pico-8 play session: no input (idle)

[t = 1 s] idle ~1s (no d-pad/buttons)
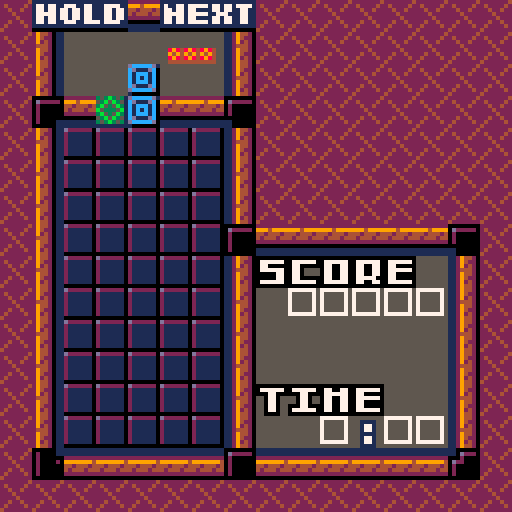
[t = 8 s] idle ~8s (no d-pad/buttons)
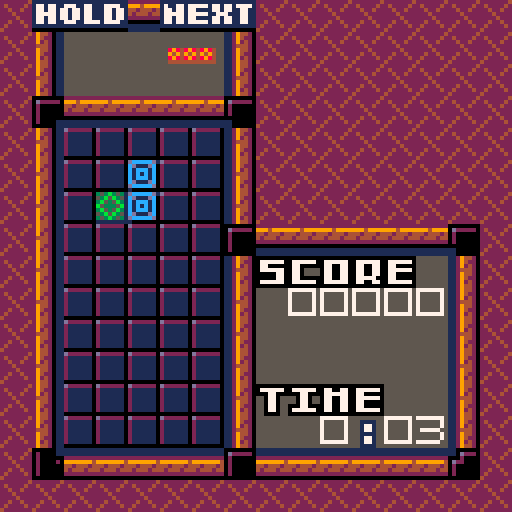

pico-8 cartridge
version 39
__lua__
gamesec = 0 --seconds
gamemin = 0 --minutes
framesec = 0 --frame count 0~29
fr256 = 0 --frame count 0~29
framesleft = 0 --for waiting
framesp = {} -- for two players
mode = 0 --title

score = {}
lines = {}
combo = {}
multi = {}

hiscore_a_n = {}
hiscore_a_v = {}
hiscore_b_n = {}
hiscore_b_v = {}

fadestate = 0 -- <0 = black, >0 = white

-- the zero character is translated as the "ed" glyph.

char2ascii = {
["0"]=48,["1"]=49,["2"]=50,["3"]=51,["4"]=52,["5"]=53,["6"]=54,["7"]=55,
["8"]=56,["9"]=57,[" "]=32,["!"]=33,["."]=46,["-"]=45,["a"]=65,["b"]=66,
["c"]=67,["d"]=68,["e"]=69,["f"]=70,["g"]=71,["h"]=72,["i"]=73,["j"]=74,
["k"]=75,["l"]=76,["m"]=77,["n"]=78,["o"]=79,["p"]=80,["q"]=81,["r"]=82,
["s"]=83,["t"]=84,["u"]=85,["v"]=86,["w"]=87,["x"]=88,["y"]=89,["z"]=90,
["\000"]=188}

ascii2char = {
[65]="a",[66]="b",[67]="c",[68]="d",[69]="e",[70]="f",[71]="g",[72]="h",
[73]="i",[74]="j",[75]="k",[76]="l",[77]="m",[78]="n",[79]="o",[80]="p",
[81]="q",[82]="r",[83]="s",[84]="t",[85]="u",[86]="v",[87]="w",[88]="x",
[89]="y",[90]="z",[48]="0",[49]="1",[50]="2",[51]="3",[52]="4",[53]="5",
[54]="6",[55]="7",[56]="8",[57]="9",[32]=" ",[33]="!",[46]=".",[45]="-",
[188]="\000"}

cdata_ok = false

graypal = {1,13,6,7}

function setrotate(f)
end

function setfade(f)
  for i=1,4 do
    local pi = i + f
    if (pi < 1) i = 1
    if (pi > 4) pi = 4
    pal(graypal[i],graypal[pi],1)
  end
end --function

function strget(addr, len)
  local r = ""

  for i=0,(len-1) do
    local b = peek(addr + i)
    if (b == 0) return r
    printh("r used to be " .. r)
   	r = r .. ascii2char[b]
	   printh("r is now " .. r)
  end
  
  return r
end -- function

function strput(addr,str,len)

  local l = #str
  if (l > len) l = len
  
  for i=0,(l-1) do
    local b = char2ascii[sub(str,i+1,i+1)]
	   poke(addr+i, b)
  end
  if (l < len) poke(addr+l, 0)
  
end

function load_hiscore()

  local t = 0
  if (cdata_ok) t = dget(9)

  if (t != 0) then
  
    for i=0,2 do
      hiscore_a_n[i+1] = strget(0x5e00 + (6*i), 6)
      hiscore_b_n[i+1] = strget(0x5e00 + 18 + (6*i), 6) -- 36 bytes, or 9 int values total
	
	     hiscore_a_v[i+1] = dget(9 + i)
	     hiscore_b_v[i+1] = dget(12 + i)
    end
  else -- load defaults
  
    hiscore_a_n = {"b.g.s", "alexey", "vadim"}
    hiscore_a_v = {100, 50, 25} -- fixme these scores are intentionally low so that they're easy to debug
  
    hiscore_b_n = {"zep", "jelpi", "pico-8"}
    hiscore_b_v = {5000, 2500, 1250}
  end
  
end

function save_hiscore()

  for i=0,2 do
    strput(0x5e00 + (6*i), hiscore_a_n[i+1], 6)
    strput(0x5e00 + 18 + (6*i), hiscore_b_n[i+1], 6) -- 36 bytes, or 9 int values total
	
    dset (9+i , hiscore_a_v[i+1])
    dset (12+i , hiscore_b_v[i+1])
  end
  
end

function add_hiscore(mode, name, score)

  if (mode == 0) then -- a mode
  
  for i=1,3 do
    if (score > hiscore_a_v[i]) then
      for j=3,i+1,-1 do
        hiscore_a_n[j] = hiscore_a_n[j-1] 
        hiscore_a_v[j] = hiscore_a_v[j-1] 
      end
      hiscore_a_n[i] = name
      hiscore_a_v[i] = score
      save_hiscore()
      return
    end
  end

  else -- b mode
    for i=1,3 do
      if (score > hiscore_b_v[i]) then
	for j=3,i+1,-1 do
	  hiscore_b_n[j] = hiscore_b_n[j-1] 
	  hiscore_b_v[j] = hiscore_b_v[j-1] 
	end
	hiscore_b_n[i] = name
	hiscore_b_v[i] = score
	save_hiscore()
	return
      end
    end
  end -- if

end -- function

function _init()
	 music(1)
  cdata_ok = cartdata("bgs_tetromix")
  framesec = 0
  fr256 = 0
  mode = 0
  cheatcode = 0
  framesleft = 0
  menu_hrt = false
  menu_bgm = 0
  menu_spd = 0
  menu_lvl = 0
  clip()
  pal()
  color()
  camera ()
  palt()
  palt(0, false)
  palt(14, true)
  load_hiscore()
  for i=0,1 do framesp[i]=0 end
  for i=0,1 do p_mode[i]=0 end
  for i=0,1 do cleared_y[i]={} end
end

title_drawn = 0
oldinp = 0

buttonsheld={}

function btnr_update()
local res = btn()
for i=0,15 do
  if (band(res,shl(1,i)) != 0) then
    buttonsheld[i] = buttonsheld[i]+1
  else
    buttonsheld[i] = 0
  end
end

end -- function

function btnr(i,p)

local res = 0
for bi=0,15 do
  if ( (buttonsheld[bi] == 1) or ((buttonsheld[bi] >= 8) and ((buttonsheld[bi] % 2) == 0)) ) then
    res = bor(res, shl(1,bi))
  end
end

if ((i) and (p)) then
  return (band(shr(res,p*8+i),1) > 0)
elseif (i) then
  return (band(shr(res,i),1) > 0)
else
  return res
end -- if i and p

end -- function

function btn1(i,p)

local res = 0
for bi=0,15 do
  if (buttonsheld[bi] == 1) then
    res = bor(res, shl(1,bi))
  end
end

if ((i) and (p)) then
  return (band(shr(res,p*8+i),1) > 0)
elseif (i) then
  return (band(shr(res,i),1) > 0)
else
  return res
end -- if i and p

end

function reset_game()

mode = 0
menus_first = 0
menu_sel = 0
over_mode = 0
p_mode[0] = 0
p_mode[1] = 0

for iy=1,15 do
 for ix=0,4 do
  mset(2+ix,iy,mget(31,iy))
  mset(17+ix,iy,mget(31,iy))
 end
end

end

function draw_title()

map(32,0,0,0,16,16)
if ((fr256 % 64) == 2) then
  pal(4,10,0)
  pal(9,7,0)
  pal(10,7,0)
elseif ((fr256 % 64) < 3) then
  pal(4,9,0)
  pal(9,10,0)
  pal(10,7,0)
end
spr(78,104,40,2,2,false,false)
if ((fr256 % 64) < 3) then
  pal(4,4,0)
  pal(9,9,0)
  pal(10,10,0)
end
prints("original game", 8, 80,0,7)
prints("@ 2007-09 nbgi", 8, 88,0,7)
prints("reprogrammed", 8, 96,0,7)
prints("@ 2016 pico-8", 8, 104,0,7)
prints("  community", 8, 112,0,7)

end

function irnd(x)
return flr(rnd(x))
end

bricks = {0,27,28,29,30}

-- triomino positions
--        '''        :.
trx = {-1, 0, 1,  0, 1, 0}
try = { 0, 0, 0,  0, 0, 1}

ct_r = {0,0} -- rotation of triomino
ct_x = {-1,-1} -- x position of triomino
ct_y = {-1,-1} -- y position of triomino

cttype = {-1, -1} -- triomino type (straight or angled)
ctcolor = {-1,-1,-1, -1,-1,-1} --triomino colors
ctpos_x = { 0, 0, 0,  0, 0, 0} --triomino rel x
ctpos_y = { 0, 0, 0,  0, 0, 0} --triomino rel y

nttype = {-1, -1} -- next trm type (straight or angled)
ntcolor = {-1,-1,-1, -1,-1,-1} --next trm colors
ntpos_x = { 0, 0, 0,  0, 0, 0} --next trm rel x
ntpos_y = { 0, 0, 0,  0, 0, 0} --next trm rel y

hdtype = {-1, -1} -- held trm type (straight or angled)
hdcolor = {-1,-1,-1, -1,-1,-1} --held trm colors
hdpos_x = { 0, 0, 0,  0, 0, 0} --held trm rel x
hdpos_y = { 0, 0, 0,  0, 0, 0} --held trm rel y

garbage={} -- how many garbage lines left

holdlock = {}

function holdpiece(p)

  if (holdlock[p] == true) return
  holdlock[p] = true
  cttype[p],hdtype[p] = hdtype[p],cttype[p]
  for i=1,3 do
    ctcolor[p*3+i],hdcolor[p*3+i] = hdcolor[p*3+i],ctcolor[p*3+i]
    ctpos_x[p*3+i],hdpos_x[p*3+i] = hdpos_x[p*3+i],ctpos_x[p*3+i]
    ctpos_y[p*3+i],hdpos_y[p*3+i] = hdpos_y[p*3+i],ctpos_y[p*3+i]
  end
  
  if (cttype[p] == -1) new_block(p)
  if (test_solid(0,0,p)) then
    cttype[p],hdtype[p] = hdtype[p],cttype[p]
  for i=1,3 do
    ctcolor[p*3+i],hdcolor[p*3+i] = hdcolor[p*3+i],ctcolor[p*3+i]
    ctpos_x[p*3+i],hdpos_x[p*3+i] = hdpos_x[p*3+i],ctpos_x[p*3+i]
    ctpos_y[p*3+i],hdpos_y[p*3+i] = hdpos_y[p*3+i],ctpos_y[p*3+i]
  end
  end
end

function spawnblock(p)
  ct_x[p] = 2
  ct_y[p] = 10

  for i=1,3 do
    ctpos_x[p*3+i] = trx[cttype[p]*3+i]
    ctpos_y[p*3+i] = try[cttype[p]*3+i]
  end
end --function

function move_block(dx,dy,p)
  ct_x[p] += dx
  ct_y[p] += dy
end

function move_if_solid(dx,dy,p)
  if (not test_solid(dx,dy,p)) move_block(dx,dy,p)
end

nt_x = {0,0,0}
nt_y = {0,0,0}

function test_rotated(dx,dy,p)

  for i=1,3 do
    if ((ct_x[p] + nt_x[3*p+i] + dx) < 0) return 1
    if ((ct_x[p] + nt_x[3*p+i] + dx) > 4) return 1
    if ((ct_y[p] + nt_y[3*p+i] + dy) < 0) return 1

    if (_tile_solid(ct_x[p] + nt_x[3*p+i] + dx, ct_y[p] + nt_y[3*p+i] + dy,p)) return true
  end

  return false
  
end --function

function rotate(r,p)

  if (cttype[p] == 3) return 0 --squares can't be rotated.

  if (r == 1) then
    for i=1,4 do
    nt_y[3*p+i] = -ctpos_x[3*p+i]
    nt_x[3*p+i] = ctpos_y[3*p+i]
    end
  elseif (r == -1) then
    for i=1,4 do
    nt_y[3*p+i] = ctpos_x[3*p+i]
    nt_x[3*p+i] = -ctpos_y[3*p+i]
    end
  end

  if (test_rotated(0,0,p)) then
    --doesn't fit, let's push a bit.
    if (not test_rotated(1,0,p)) then
      ct_x[p] += 1
    elseif (not test_rotated(-1,0,p)) then
      ct_x[p] -= 1
    else 
      sfx(0)
      return 0 --sorry, no rotations.
    end
  end

  for i=1,3 do
    ctpos_x[3*p+i] = nt_x[3*p+i]
    ctpos_y[3*p+i] = nt_y[3*p+i]
  end

  sfx(0)

end --function

function _tile_solid(x,y,p)

  local t = mget(2 + (15 * p) + x,13-y)
  return fget(t,0) --flag 0

end

function test_solid(dx,dy,p)

  for i=1,3 do
    if ((ct_x[p] + ctpos_x[3*p+i] + dx) < 0) return true
    if ((ct_x[p] + ctpos_x[3*p+i] + dx) > 4) return true
    if ((ct_y[p] + ctpos_y[3*p+i] + dy) < 0) return true

    if (_tile_solid(ct_x[p] + ctpos_x[3*p+i] + dx, ct_y[p] + ctpos_y[3*p+i] + dy,p)) return true
  end

  return false
end

function hard_drop(p)

  while (not test_solid(0,-1,p)) do
    ct_y[p] -=1
  end 
  framesp[p] = 0

end

cleared_y = {}
linescores = {2,5,15,60}

function add_garbage(p)

-- todo drop garbage instead

  garbage[p] = 0

end -- function

function drop_multi(p)

for ix=0,4 do
  mset(2 + (15*p) + ix,3,30)
  framesp[p] = 2
end
end

function actually_clear(p)

  for y1 in all(cleared_y[p]) do
  
    for y2=y1,19 do
      for x=0,9 do
        mset(2 + (15*p) + x,13-y2,mget(2 + (15*p) + x,13-(y2+1)))
      end
    end
    for x=0,9 do
      mset(2 + (15*p) + x,0,12) --clear top row.
    end
    del(cleared_y[p],y1)
  end
  
  if (game_mod == 0) and (game_spd[p] < 20) and (flr(lines[p] / 10) > game_spd[p]) then --advance a level
    game_spd[p] = flr(lines[p] / 10)
    --sfx(16)
  end
  
  if ((game_mod == 1) and (lines[p] <= 0)) then -- victory!
	you_win(p)
	if (game_2p) game_over(1-p)
  end

end --function

function gravity(p)

local r = false

 for ix=0,4 do
  for iy=0,12 do --enough for pretty much all situations
   if (not _tile_solid(ix,iy,p) and _tile_solid(ix,iy+1,p)) then
    
	local t = mget(2 + 15*p + ix, 13 - (iy+1))
	mset(2 + (15 * p) + ix, 13 - iy,t)
	local e = mget(31, 13 - (iy+1)) -- "clean" map area.
	mset(2 + (15 * p) + ix, 13 - (iy+1),e)
	r = true
   end --if
  end -- for iy
 end -- for ix
return r
end

function tcol(x,y,p)

local l = fget(mget(2+(15*p)+x,13-y))

return flr(shr(l,1)) -- remove the "solid" flag

end

clear_xy = {{},{}}
clear_xys = {{},{}} -- for sparks.

function xyp_existss(xy,p)
for i=1,count(clear_xys[p+1]) do
  if (clear_xys[p+1][i] == xy) return true 
end
return false
end

function add_clears(x,y,p)
  local xy = x + (5 * y)
  if (not xyp_existss(xy,p)) add(clear_xys[p+1],xy)
end

function xyp_exists(xy,p)
for i=1,count(clear_xy[p+1]) do
  if (clear_xy[p+1][i] == xy) return true 
end
return false
end

function add_clear(x,y,p)
  local xy = x + (5 * y)
  if (not xyp_exists(xy,p)) add(clear_xy[p+1],xy)
end

function check_line(p)
for ix=0,4 do 
  for iy=0,12 do -- will be enough
  
	local l = 1
	local f = tcol(ix,iy,p)
	 
	if (ix < 3) then --no need to cycle through last two columns
	  -- horizontal lines 
	  for il = 1,(4-ix) do
	    f = band(f,tcol(ix+il,iy,p))
	    if (f > 0) l = (il+1)
	  end
	 
      if (l >= 3) then
	    for il=0,(l-1) do add_clear(ix+il,iy,p) end
	    if (framesp[p] < 6) framesp[p] = 6
	    if (l == 5) then --line spark
	      if (framesp[p] < 18) framesp[p] = 18
	      for y=0,12 do
		    for x=0,4 do
	          if (band(f,tcol(x,y,p)) > 0) add_clears(x,y,p) -- clear any blocks that have the same color
		    end
	      end
	      score[p] += 50 --spark bonus
	    end -- l==5
	  end -- l>=3
	end -- ix<3

	-- vertical lines
	l = 1
	f = tcol(ix,iy,p)
	
	for il = 1,(12-iy) do
	  f = band(f,tcol(ix,iy+il,p))
	  if (f > 0) l = (il+1)
	end
	
	if (l >= 3) then
	  for il=0,(l-1) do add_clear(ix,iy+il,p) end
	  if (framesp[p] < 6) framesp[p] = 6
	end --l >= 3

    end -- for iy
  end -- for ix

  local r = count(clear_xy[p+1])
  if ((r >= 5) and (framesp[p] < 12)) framesp[p] = 12

end -- function

function drop_block(p)

  if (test_solid(0,-1,p)) then
    --area occupied, put block into map
  
    for i=1,3 do
      mset(2 + (15*p) + ct_x[p] + ctpos_x[3*p+i],13-ct_y[p] - ctpos_y[3*p+i],27+ctcolor[p*3+i])
    end
    cttype[p] = -1
    --sfx(17)
    framesp[p] = flr(getdelay(p) / 4)
    if (framesp[p] < 4) framesp[p] = 4
  else
    --area free, drop block one line.
    ct_y[p] -= 1
    framesp[p] = getdelay(p)
  end

end --function

function draw_pf_next()

  local mp = 0
  if (game_2p) mp=1

  for ip=0,mp do
    for i=1,3 do
      sspr(ntcolor[ip*3+i]*4,16,4,4, (56*ip) + 46 + 4*(ntpos_x[ip*3+i]), 12+ 4*(ntpos_y[ip*3+i]))
    end
	   if (hdtype[ip] >= 0) then
      for i=1,3 do
        sspr(hdcolor[ip*3+i]*4,16,4,4, (56*ip) + 22 + 4*(hdpos_x[ip*3+i]), 12+ 4*(hdpos_y[ip*3+i]))
      end
    end
  end
end

function draw_pf_score()

if (not game_2p) then

if (game_mod == 0) then
  prints("score",64,64,7,0)
  printx(padstr(""..score[0], 5, "0"),112,72,true)
else
  prints("level",64,80,7,0)
  printx(padstr(""..lines[0], 2, "0"),112,72,true)
end
  prints("time",64,96,7,0)
printx(gamemin .. ":" .. padstr("" .. gamesec,2,"0"),112,104,true)

end --if game_2p

end --function


function draw_p_gameover(p)

  local xspr=43
  if (game_2p) xspr = 44
  
  for iy = 0, 9 - flr(framesp[p] / 2) do
    for ix = 0,4 do
      spr(xspr,16 + (p*56)+(ix*8),32+iy*8)
    end
  end

  if (framesp[p] == 0) then    
  	prints("game",(56*p+20),(7*8))
	  prints("over",(56*p+20),(8*8))
  end
end -- function

function draw_p_victory(p)

  for iy = 0, 9 - flr(framesp[p] / 2) do
    for ix = 0,4 do
      spr(45,16 + (p*56)+(ix*8),32+iy*8)
    end
  end

  if (framesp[p] == 0) then    
  	prints("you",(56*p+24),(7*8))
	  prints("win!",(56*p+20),(8*8))
  end
end -- function

function draw_game()
map(0,0,0,0,8,16) -- draw 1p playfield

if (game_2p) then
  map(16,0,64,0,8,16) -- draw 2p playfield
else
  map(8,0,64,0,8,16) -- draw stats window
end

for ip=0,1 do

  if (p_mode[ip] == 0) then -- press button to play
  
  elseif (p_mode[ip] == 1) then -- playing
  
    if (cttype[ip] >= 0) then
      for i=1,3 do
        spr(ctcolor[3*ip+i]+27, 16 + (64*ip) + (ct_x[ip] + ctpos_x[3*ip+i])*8, 32+(9 - ct_y[ip] - ctpos_y[3*ip+i])*8)
      end
    end

    local t = 0
    

  
  elseif (p_mode[ip] == 2) then -- game over
  
    draw_p_gameover(ip)
     
  elseif (p_mode[ip] == 3) then -- victory

    draw_p_victory(ip)
  
  end

end --for ip

draw_pf_next()
draw_pf_score()


end --function

delays = {30,25,22,20,18,16,14,12,10,9,8,7,6,5,5,4,4,3,3,3,2}

menu_sel = 0 --selected menu
game_mod = 0 -- game mode
game_stg = 0 --stage
game_spd = {} --speed
game_bgm = 1 --bgm selection
game_2p = false -- two player mode?
p_mode = {} -- player mode (empty / playing / game over / victory)

bgmptns = {1,-1,-1,-1}

function getdelay(p)
  local l = game_spd[p]+1
  if (l > count(delays)) l=count(delays)
  return delays[l]
end

fonttiles = {
["0"]=129,["1"]=130,["2"]=131,["3"]=132,["4"]=133,
["5"]=134,["6"]=135,["7"]=136,["8"]=137,["9"]=138,
["@"]=139,[" "]=128,["!"]=142,["."]=141,["-"]=140,
[":"]=143,["a"]=145,["b"]=146,["c"]=147,["d"]=148,
["e"]=149,["f"]=150,["g"]=151,["h"]=152,["i"]=153,
["j"]=154,["k"]=155,["l"]=156,["m"]=157,["n"]=158,
["o"]=159,["p"]=160,["q"]=161,["r"]=162,["s"]=163,
["t"]=164,["u"]=165,["v"]=166,["w"]=167,["x"]=168,["y"]=169,["z"]=170,["\000"]=171}

fnt2tiles = {
["0"]=177,["1"]=178,["2"]=179,["3"]=180,["4"]=181,
["5"]=182,["6"]=183,["7"]=184,["8"]=185,["9"]=186,
[":"]=187,[" "]=128,["!"]=219,["."]=218,["-"]=140,
[":"]=143,["a"]=224,["b"]=225,["c"]=226,["d"]=227,
["e"]=228,["f"]=229,["g"]=230,["h"]=231,["i"]=232,
["j"]=233,["k"]=234,["l"]=235,["m"]=236,["n"]=237,
["o"]=238,["p"]=239,["q"]=240,["r"]=241,["s"]=242,
["t"]=243,["u"]=244,["v"]=245,["w"]=246,["x"]=247,["y"]=248,["z"]=249}

function padstr(str,len,pad)
  if (#str >= len) return str
  return padstr(pad .. str,len,pad)
end

function printm(str,x,y) --print a line into map

local mx = x
local my = y

for i=1,#str do
  local ch = sub(str,i,i)
  mset(mx,my,fonttiles[ch])
  mx += 1
end
end --function

function printx(str,x,y,right)

local cx = x
if ((right) and (right == true)) cx -= (8 * #str)
local cy = y

local i=1

while (i <= #str) do

  local ch = sub(str,i,i)
  local sp = fnt2tiles[ch]
 
  if (ch == '^') then -- uppercase?
    ch = sub(str,i+1,i+1)
    sp = fnt2tiles[ch]-32
    spr(sp,cx,cy)
    cx += 8
    i += 1
  elseif (ch == '~') then
    cx = x
    cy += 8
  else
    spr(sp,cx,cy)
    cx += 8
  end
  
  i += 1
  
end --while
end --function

function prints(str,x,y,c,bc) --print a line with sprites

if (c) pal(7,c,0)
if (bc) pal(1,bc,0)

local cx = x
local cy = y

for i=1,#str do
  local ch = sub(str,i,i)
  spr(fonttiles[ch],cx,cy)
  cx += 8
end

if (c) pal(7,7,0)
if (bc) pal(1,1,0)

end --function

function printsr(str,x,y,c,bc) --print a right-aligned line with sprites

if (c) pal(7,c,0)
if (bc) pal(1,bc,0)

local cx = x - (8 * #str)
local cy = y

for i=1,#str do
  local ch = sub(str,i,i)
  spr(fonttiles[ch],cx,cy)
  cx += 8
end

if (c) pal(7,7,0)
if (bc) pal(1,1,0)

end --function
function printc(str,y,col) --print a line at the center of screen.
  shift = #str * 2
  print(str,64 - shift, y, col)
end

function printr(str,x,y,col) --print a right-aligned line
  shift = #str * 4
  print(str,x - shift, y, col)
end

function play_bgm(id)
  if (id < 1) then
    music(-1)
  else
    music(bgmptns[id])
  end
end

function blink(n)
  if (band(n,4) == 4) return true
  return false
end --function

menu_desc = {
"^go slow and easy~"..	
 "  in the 1^p mode~"..
 "as you clear~"..
 "      triominos!",
"^play ^triotos~"..
 "    with someone~"..
 "close to you.",
"^choose whether~"..
 " or not the game~"..
 "should play ^b^g^m."
}

function draw_menus()

map(48,0,0,0,16,16)

prints("mode  select", 16, 16,0,7)

prints("endless",  32, 32,0,7)
prints("vs.2p",    32, 40,0,7)
if (game_bgm > 0) then
  prints("music on", 32, 56,0,7)
else
  prints("music off", 32, 56,0,7)
end

local xsh = (fr256 % 32) / 2 - 4
if (xsh < 0) xsh = -xsh
if (xsh > 4) xsh = 4

local ypos = 32 + (8 * menu_sel)
if (menu_sel > 1) ypos += 8

spr(172, 16+xsh, ypos)

if (menu_desc[menu_sel+1]) then
 printx(menu_desc[menu_sel+1],0,88)
end

end --function

hisc_curchr = 0
hisc_chrval = 0

hisc_curname = ""

hisc_chars = {
"a","b","c","d","e","f","g","h","i","j","k","l","m","n","o","p",
"q","r","s","t","u","v","w","x","y","z",".","-","0","1","2","3",
"4","5","6","7","8","9","!","\000"}

function start_hiscore()
hisc_curchr = 0
hisc_curval = 0
hisc_curname = ""
mode = 15
end

function update_hiscore()

  if (hisc_curchr < 6) then
    if (btnp(2)) then
      hisc_curval += 1
  	  if (hisc_curval > (count(hisc_chars) - 1)) hisc_curval = 0 --skipping through the zero
    elseif (btnp(3)) then
      hisc_curval -= 1
	  if (hisc_curval < 0) hisc_curval = (count(hisc_chars) - 1) --skipping through the zero
    end
  end

  if (btn1(5) or btn1(0)) then
    hisc_curchr -= 1
	if (hisc_curchr < 0) hisc_curchr = 0
	for k,v in pairs(hisc_chars) do
	  if (sub(hisc_curname,hisc_curchr+1,hisc_curchr+1) == hisc_chars[k]) hisc_curval = (k-1)
	end
  elseif (btn1(4) or btn1(1)) then
    if (hisc_curval == (count(hisc_chars)-1)) then -- end character chosen
	  hisc_curname = sub(hisc_curname,1,(#hisc_curname)-1) -- remove the end character
	  add_hiscore(game_mod,hisc_curname,score[0])
	  reset_game()
	else
      hisc_curchr += 1
	  if (hisc_curchr > 5) then 
	    hisc_curchr = 6
	    hisc_curval = (count(hisc_chars) - 1)
	  end
	end  
  end
  
  if (hisc_curchr > 0) then
    hisc_curname = sub(hisc_curname,1,hisc_curchr) .. hisc_chars[hisc_curval+1]
  else
    hisc_curname = "" .. hisc_chars[hisc_curval+1]
  end
  
  if (btn1(4) or btn1(5)) then
  
  end
  
end

function draw_hiscore()
map(64,0,0,0,16,16)

  prints(hisc_curname,8,96)
  prints(padstr("" .. score[0],5,"0"), 80,96)
  if (blink(fr256)) spr(13,8 + (hisc_curchr * 8),96)
  
end

function _draw()
framesec+=1
fr256+=1
if (framesec >= 30) framesec -= 30 gamesec += 1
if (gamesec >= 60) gamesec -= 60 gamemin += 1
if (gamemin > 99) gamemin = 99 gamesec = 59
if (fr256 >= 256) fr256 -= 256
if ( mode == 0) return draw_title()
if ( mode == 1) return draw_menus()
if ( mode == 2) return draw_game()
if ( mode == 3) return draw_win()
if ( mode == 15) return draw_hiscore()

end

function update_title()
  if (btn1(4)) mode = 1 -- menus
end

menus_first = 0

function game_over(p)

  p_mode[p] = 2 -- game over mode
  framesp[p] = 20
  --sfx(11)
  music(-1)
end --function

function you_win(p)
  framesp[p] = 15
  p_mode[p] = 3 --you win screen
  music(-1)
  --sfx(11)
end

function gen_block(p)

  nttype[p] = irnd(2)
  -- make it so that blocks can't have all three colors
  local ncolors = {0,1}
  local r = irnd(3)
  if (r == 1) ncolors[2] = 2
  if (r == 2) ncolors[1] = 2
  
  for i=1,3 do
    ntpos_x[3*p+i] = trx[nttype[p]*3+i] 
    ntpos_y[3*p+i] = try[nttype[p]*3+i] 
    ntcolor[3*p+i] = ncolors[1+irnd(2)]
  end
end --function

function new_block(p)

  combo[p] = 1
  holdlock[p] = false
  cttype[p] = nttype[p]
  
  for i=1,3 do
  ctcolor[3*p+i] = ntcolor[3*p+i]
  end
  spawnblock(p)
  if (test_solid(0,0,p)) then
    game_over(p)
    if (game_2p) you_win(1-p)
    return false
  end

  gen_block(p) -- generate new block
  
  if (multi[p] > 0) then
    for i=1,( multi[p]) do ntcolor[3*p+i] = 3 end
	
	for i=3,2,-1 do
	  local j = 1 + irnd(i-1)
	  ntcolor[3*p+i],ntcolor[3*p+j]=ntcolor[3*p+j],ntcolor[3*p+i]
	end
	
	multi[p] = 0
  end
  
  return true
  
end

function start_game()

mode = 2
framesec = 0
gamesec = 0
gamemin = 0

  for i=0,1 do score[i] = 0 end
  for i=0,1 do combo[i] = 1 end
  for i=0,1 do multi[i] = 0 end
  for i=0,1 do holdlock[i] = false end
  for i=0,1 do garbage[i] = 0 end
  if (game_mod == 0) then
    for i=0,1 do lines[i] = 0 end
  else
    for i=0,1 do lines[i] = 25 end
  end

  for i=0,1 do cttype[i] = -1 end
  for i=0,1 do nttype[i] = -1 end
  for i=0,1 do hdtype[i] = -1 end
  for i=0,1 do gen_block(i) end
  if (game_2p) new_block(1)
  new_block(0)

  p_mode[0] = 1 --playing
  if (game_2p) p_mode[1] = 1 --playing

  for i=0,1 do framesp[i] = getdelay(i) end
end

menu_spd = 0
menu_hrt = false

function menu_start_game()
  for i=0,1 do game_spd[i] = menu_spd end
  if (menu_hrt) then 
    game_spd[0] += 10
    game_spd[1] += 10
  end
  start_game() --start game
end

function update_menus()

  if (menus_first == 0) play_bgm(1) menus_first=1

  if (btn1(4)) then
  
  if (menu_sel < 2) return menu_start_game()
  game_bgm = 1 - game_bgm
  play_bgm(game_bgm)
  end

  if (btn1(3)) menu_sel+=1
  if (btn1(2)) menu_sel-=1

  if (menu_sel < 0) menu_sel = 0
  if (menu_sel > 2) menu_sel = 2
  
  if (menu_sel > 0) then game_2p = true else game_2p = false end
  
end -- function

function update_clear(ip)

end -- function

function update_game() -- 2 player version
    
local bx = btn1()

for ip=0,1 do
  if (p_mode[ip] == 1) then

    if (cttype[ip] >= 0) then -- moving a block

 				 if (( btn1(4,ip) or btn1(5,ip) ) and ( btn(4,ip) and btn(5,ip)) ) then holdpiece(ip) -- hold piece
      else
        if (btn1(4,ip)) rotate(-1,ip) -- rotate ccw
        if (btn1(5,ip)) rotate(1,ip) -- rotate cw
      end
      if (btnr(0,ip)) move_if_solid(-1,0,ip) -- left
      if (btnr(1,ip)) move_if_solid(1,0,ip) -- right
      if (btn1(2,ip)) hard_drop(ip) --up
      if (btnr(3,ip)) drop_block(ip) --down

      framesp[ip] = framesp[ip] - 1
      if (framesp[ip] <= 0) drop_block(ip)

    else -- gravity, check
	
    if (framesp[ip] <= 0) then
	
	  local r = count(clear_xy[ip+1])
      
	  if (r == 3) then
	  	score[ip] += (combo[ip] * 3)
	  elseif (r > 3) then
	  	score[ip] += (combo[ip] * (r-3) * r)
	  end -- r==3
	  if (r == 6) multi[ip] = 1
	  if (r == 7) multi[ip] = 2
	  if (r == 8) multi[ip] = 3
	  if (r >= 9) drop_multi(ip)
	  
	  local sp = count(clear_xys[ip+1]) -- spark score
	  if (sp > 0) score[ip] += (combo[ip] * sp) + 50
	  
	  if ((r >= 3) or (sp > 0)) combo[ip] += 1

	  for v in all(clear_xys[ip+1]) do -- remove all sparks
	    local x = (v % 5)
		local y = flr((v % 100)/5)
	    mset(2+(15*ip)+x,13-y,mget(31,13-y)) -- rewrite with clean square
		del(clear_xys[ip+1],v)
	  end
			
	  for v in all(clear_xy[ip+1]) do -- remove all cleared cells.
	    local x = (v % 5)
		local y = flr((v % 100)/5)
	    mset(2+(15*ip)+x,13-y,mget(31,13-y)) -- rewrite with clean square
		del(clear_xy[ip+1],v)
	  end
	
      if (gravity(ip)) then framesp[ip] = 2 else check_line(ip) 
	  
	  if (count(clear_xy[ip+1]) == 0) then
	  
        if (game_2p) add_garbage(ip)
	    if (new_block(ip)) framesp[ip] = getdelay(ip)

	  end
	  end --gravity
    else --framesp

    framesp[ip] -= 1
	
    local an = flr(framesp[ip]/2)
	while (an > 7) do an -= 3 end

    for v in all(clear_xy[ip+1]) do -- remove all cleared cells.
	  local x = (v % 5)
	  local y = flr((v % 100)/5)
	  
	  mset(2+(15*ip)+x,13-y,63 - an) -- rewrite with disappearing square
	end
    for v in all(clear_xys[ip+1]) do -- remove all sparks.
	  local x = (v % 5)
	  local y = flr((v % 100)/5)
	  
	  mset(2+(15*ip)+x,13-y,63 - an) -- rewrite with disappearing square
	end

	end --framesp
		
    end --cttype[ip]
  elseif (p_mode[ip] == 2) then --game over
    
	if (framesp[ip] > 0) then 
	  framesp[ip] -= 1
	elseif (btnp(4,ip) or btnp(5,ip)) then
   reset_game()
	end
	
	
  elseif (p_mode[ip] == 3) then --victory
  
  	if (framesp[ip] > 0) then 
	  framesp[ip] -= 1
	elseif (btnp(4,ip) or btnp(5,ip)) then
	  if (game_2p) then
	    reset_game()
	  else
	    mode=3 -- win screen!
	  end
	end
      
  end -- p_mode

end --for ip

end --function

over_mode = 0

function draw_over()
map(16,0,0,0,16,16)
end

function update_over()

  if (over_mode == 0) then
    if (framesleft <= 0) then
      over_mode = 1
      framesleft = 20
    end
    framesleft -= 1
  else
    framesleft -= 1
  end

end -- function

sputnik_frame = 0
dancer_frame = 0

function draw_win ()
map(48,0,0,0,16,16)

if ((sputnik_frame >= 256) and (sputnik_frame <= 512)) then

  if ((sputnik_frame % 32) > 16) then
  spr(198, (512 - sputnik_frame) / 2, 64)
  else
  spr(199, (512 - sputnik_frame) / 2, 64)
  end  
end

local dancer_flip = false
local dancer_spr = 236
if ((dancer_frame % 32) > 16) dancer_flip = true
if ((dancer_frame % 16) > 8) dancer_spr += 2

spr(dancer_spr, 96, 104, 2, 2, dancer_flip)

sputnik_frame = (sputnik_frame + 1) % 512
dancer_frame = (dancer_frame + 1) % 32
end

function update_win()
if ( btnp(4) or btnp(5) ) reset_game()
end

function _update()
btnr_update()
if ( mode == 0) return update_title()
if ( mode == 1) return update_menus()
if ( mode == 2) return update_game()
if ( mode == 3) return update_win()

if ( mode == 15) return update_hiscore()
--update inputs
end
__gfx__
0000000066dd11770000000022222224dd67661d00000000111111115555555522222222111111111111111111111111d2222220111111111111111111111111
000000006dd117760d22222024222242dd67661d0000000011111111555555552222222217717711777117711177771121111110171177177777177177177771
00700700dd1177660200000022422422dd67661d0000000011111111555555552222222217717717717717711177177121111110177177177111177177117711
00077000d117766d0200000022242222dd67661d0000000011111111555555552222222217777717717717711177177121111110177777177777117771117711
00077000117766dd0200000022224222dd67661d0000000011111111555555552222222217717717717717711177177121111110177177177111177177117711
0070070017766dd10200000022422422dd67661d0000000011111111555555552222222217717711777117777177771121111110177177177777177177117711
000000007766dd110200000024222242dd67661d0000000011111111555555552222222211111111111111111111111121111110111111111111111111111111
00000000766dd1170000000042222222dd67661d0000000011111111555555552222222200000000000000000000000000000000000000000000000000000000
000000000000000000000000000000000000000000000000000000000000000000000000444444444444444448999842353b3531dcccccd199999994aaaaaaa9
00000000000000000000000000000000000000000000000000000000000000000000000044444444444444448942498253b5b351cd111dc097777774a7777779
0000000000000000000000000000000000000000000000000000000000000000000000004444444444444444942424923b535b31c1ccc1c097999974a7aaaa79
000000000000000000000000000000000000000000000000000000000000000000000000444444442222222292444292b53335b1c1c1c1c097999974a7aaaa79
0000000000000000000000000000000000000000000000000000000000000000000000004444444499999999942424923b535b31c1ccc1c097999974a7aaaa79
00000000000000000000000000000000000000000000000000000000000000000000000044444444202020208942498253b5b351cd111dc097999974a7aaaa79
000000000000000000000000000000000000000000000000000000000000000000000000444444440202020248999842353b3531dcccccd097777774a7777779
00000000000000000000000000000000000000000000000000000000000000000000000044444444222222222222222211111111100000004444444499999999
89843b31ccc19794000000002222222200000000294420110202020200000000000000000000000000000000d6d6dd21d666dd51677766d1766666d7766666d7
9494b3b1c1c177740d222220999499990d222220294220112020202000000000000000000000000000000000651112d060151050748884d066d6d66d676d676d
89843b31ccc19794020000004424442402000000292420110202020200000000000000000000000000000000d16dd1d061010150784d48d06d676d6d66d6d66d
444411111111444402000000424442440200000024442011222222220000000000000000000000000000000061d1d1606510155078ddd8d06676766d6d666d6d
eeeeeeeeeeeeeeee020000002222222202000000294420112222222200000000000000000000000000000000d1ddd1d0d1010150684d48d06d676d6d66d6d66d
eeeeeeeeeeeeeeee020000000000000000000000294220112222222200000000000000000000000000000000d2111560d0151050648884d066d6d66d676d676d
eeeeeeeeeeeeeeee0200001111111111110000002924201122222222000000000000000000000000000000002dd6d6d055555550ddddddd0d66666ddd66666dd
eeeeeeeeeeeeeeee0000001111111111110000002944201122222222000000000000000000000000000000001000000110000001100000017dddddd77dddddd7
0000000000000000000000111111111111000000112944200000000000000000677777766777777667777776d777777dd2222220d2222220d2222220d2222220
00000000000000000200001111111111110d222011294220000000000000000077ccce7777eeeb7777bbbc777766677726d11d60261111602111111021111110
00000000000000000200000022222222000200001129242000000000000000007ccceee77eeebbb77bbbccc7766677772d7667d0216dd6102161161021111110
000000000000000002000020999999940d2200001124442000000000000000007cceeef77eebbbc77bbccce7766777672167761021d77d102117711021177110
00000000000000000200000044244424020000001129442000000000000000007ceeeff77ebbbcc77bcccee7767776672167761021d77d102117711021177110
00000000000000000200000042444244020000001129422000000000000000007eeefff77bbbccc77ccceee7777766672d7667d0216dd6102161161021111110
000000000000000002000000222222220200000011292420000000000000000077efff7777bccc7777ceee777776667726d11d60261111602111111021111110
0000000000000000000000000000000000000000112944200000000000000000677777766777777667777776d777777d00000000000000000000000000000000
4111111111111144411111444444444441111144411111111444444444444444444444444111111111111111144444444111111114444444eee222222222eeee
1777777777777714177777124444444417777712177777777144444444444444444444441777777777777777714444441777777771444444ee22777777722eee
1711111111111714173337124444444417222712171111117714444444444444444444441711111111111111712444441722222277144444e227a92229a722ee
1711111111111712173337124444444417222712171111111771444444444444444444441711111111111111712444441722222227714444e279922e2299a2ee
1711111111111712173337124444444417222712171111111177144444444444444444441711111111111111712444441722222222771444e27992eee27992ee
177777ddd777771217333712444444441722271217ddddddddd77144444441444444444417ddddddddd77777712444441722222222277144e27992eee27992ee
1111171117111112173337114444444417222712171111111111712444441714444444441711111111171111112444441722222222227124e2272222277722ee
4111171117111122173337711444444417222712171111111111712444441771444444441171111111171111112444441722222222227124ee22277777222eee
442217ddd712222417333377114444441722271217dddddddddd712444441777144444444117dddddddd7122224444441722222222227124e2294422222422ee
4444171117124444173333377114444417222712171111111111712444441737714444444411711111111714444444441722222222227124e294422e229442ee
444417ddd712444417333333371144441722271217ddd777dddd71244444173377144444444117dddddddd71444444441722277722227124e27992eee27992ee
4444171117124444173333333371144417222712171172227111712444441733371444444444117111111117144444441722722272227124e27992eee27992ee
444417ddd712444417333333333711441722271217dd722447dd7124411177333711114444444117dddddddd714444441722722447227124e2249922299422ee
444417ddd712444417333333333371241722271217dd724447dd71241777773337777714444444117ddddddd712444441722724447227124ee22444444422eee
4444171117124444173333333333712417222712171172444711712417333333333337124444444117111111712444441722724447227124eee222222222eeee
444417ddd712444417333377333711241722271217dd724447dd712417333333333337124444444417dddddd712444441722724447227124eeee2222222eeeee
444417ddd712444417333371737112241722271217dd724447dd71241733333333333712444444417dddddd71124444417227244472271244444173337124444
444417ccc712444417bbbb71171122441788871217cc724447cc7124177777333777771244444417cccccc71122444441788724447887124444417bbb7124444
444417ddd712444417333371111224441722271217dd724447dd712411111733371111124444417dddddd7112244444417227244472271244444173337124444
444417ddd712444417333371212244441722271217dd724447dd71244111173337111122444417dddddd71122444444417227244472271244444173337124444
444417ccc712444417bbbb71222444441788871217ccc72447cc7124442217333712222444417cccccc71122444444441788872447887124444417bbb7124444
444417ddd712444417333371244444441722271217dddd777ddd712444441733371244444417dddddd7112244444444417222277722271244444173337124444
444417ccc712444417bbbb71244444441788871217cccccccccc71244444173337124444417cccccc7112244444444441788888888887124444417bbb7124444
444417ccc712444417bbbb71244444441788871217cccccccccc7124444417333712444417cccccc71122444444444441788888888887124444417bbb7124444
444417ccc712444417bbbb71244444441788871217cccccccccc7124444417333712444417ccccc711224444444444441788888888887124444417bbb7124444
4444117cc7124444117bbb71244444441178871217cccccccccc7124444417333712444417cccc71122444444444444417888888888871244444117bb7124444
44444117c71244444117bb7124444444411787121177cccccccc7124444417333712444417ccc7112244444444444444117788888888712444444117b7124444
444444117712444444117b71244444444411771241177ccccccc7124444444444444444417cc7112244444444444444441177888888871244444441177124444
44444441171244444441177124444444444117124411777777777124444444444444444417771122444444444444444444117777777771244444444117124444
44444444111244444444111124444444444411124441111111111124444444444444444411111224444444444444444444411111111111244444444411124444
44444444412444444444411244444444444441224444111111111224444444444444444441112244444444444444444444441111111112244444444441244444
44444444444444444444444444444444444444444444422222222244444444444444444444222444444444444444444444444222222222444444444444444444
eeeeeeee11111111111111ee1111111111111111111111111111111111111111111111111111111111111111e111111eeeeeeeeeeeeeeeeeee1111eeeeeeeeee
eeeeeeee17777771177771ee177777711777777117711771177777711777777117777771177777711777777111777711eeeeeeeeeeeeeeeeee1771eeee1111ee
eeeeeeee17711771111771ee111117711111177117711771177111111771111111111771177117711771177117111171e111111eeeeeeeeeee1771eeee1771ee
eeeeeeee17711771ee1771ee1777777117777771177117711777777117777771eeee1771177777711771177117177171e177771eeeeeeeeeee1771eeee1771ee
eeeeeeee17711771ee1771ee1771111111111771177777711111177117711771eeee1771177117711777777117171171e111111eee1111eeee1771eeee1111ee
eeeeeeee17711771ee1771ee1771111111111771111117711111177117711771eeee1771177117711111177117111171eeeeeeeeee1771eeee1111eeee1771ee
eeeeeeee17777771ee1771ee1777777117777771eeee17711777777117777771eeee1771177777711777777111777711eeeeeeeeee1771eeee1771eeee1771ee
eeeeeeee11111111ee1111ee1111111111111111eeee11111111111111111111eeee11111111111111111111e111111eeeeeeeeeee1111eeee1111eeee1111ee
eeeeeeee111111111111111e111111111111111e1111111111111111111111111111111111111111eeee1111111111111111eeee111111111111111111111111
eeeeeeee177777711777771e17777771177777111777777117777771177777711771177117777771eeee1771177117711771eeee177117711771177117777771
eeeeeeee177117711771171e17711111177117711771111117711111177111111771177111177111eeee1771177117711771eeee177777711777177117711771
eeeeeeee17711771177777111771eeee1771177117777771177777711771777117777771ee1771eeeeee1771177777111771eeee177117711771777117711771
eeeeeeee17777771177117711771eeee1771177117711111177111111771177117711771ee1771ee11111771177117711771eeee177117711771177117711771
eeeeeeee17711771177117711771111117711771177111111771eeee177117711771177111177111177117711771177117711111177117711771177117711771
eeeeeeee17711771177777711777777117777771177777711771eeee177777711771177117777771177777711771177117777771177117711771177117777771
eeeeeeee11111111111111111111111111111111111111111111eeee111111111111111111111111111111111111111111111111111111111111111111111111
1111111111111111111111111111111111111111111111111111111111111111111111111111111111111111eeee1111777eeeeeeeeeeeeeeeeeeeeeeeeeeeee
1777777117777771177777711777777117777771177117711771177117711771177117711771177117777771ee11177170077eeeeeeeeeeeeeeeeeeeeeeeeeee
1771177117711771177117711771111111177111177117711771177117711771177117711771177111117711e11717717000077eeeeeeeeeeeeeeeeeeeeeeeee
17711771177117711771177117777771ee1771ee1771177117711771177117711177771117711771e117711e1177177170000007eeeeeeeeeeeeeeeeeeeeeeee
17777771177117711771177111111771ee1771ee1771177117711771177117711771177117777771117711ee1777777170000007eeeeeeeeeeeeeeeeeeeeeeee
17711111177177111777771111111771ee1771ee177117711177771117777771177117711117711117711111117711117000077eeeeeeeeeeeeeeeeeeeeeeeee
1771eeee177771711771177117777771ee1771ee17777771e117711e1771177117711771ee1771ee17777771e1171eee70077eeeeeeeeeeeeeeeeeeeeeeeeeee
1111eeee111111111111111111111111ee1111ee11111111ee1111ee1111111111111111ee1111ee11111111ee111eee777eeeeeeeeeeeeeeeeeeeeeeeeeeeee
000000007777777eee777eee7777777e7777777eeeee7e7e7777777eeee7eeee7777777e7777777e7777777eeeeeeeee00000000000000000000000000000000
000000007eeeee7eeeee7eeeeeeeee7eeeeeee7eeee7ee7e7eeeeeeeee7eeeee7eeeee7e7eeeee7e7eeeee7eeeeeeeee00000000000000000000000000000000
000000007eeeee7eeeee7eeeeeeeee7eeeeeee7eee7eee7e7eeeeeeee7eeeeeeeeeee7ee7eeeee7e7eeeee7eeee7eeee00000000000000000000000000000000
000000007eeeee7eeeee7eee7777777ee77777eee7eeee7e7777777e7777777eeeee7eee7777777e7777777eeeeeeeee00000000000000000000000000000000
000000007eeeee7eeeee7eee7eeeeeeeeeeeee7e7eeeee7eeeeeee7e7eeeee7eeee7eeee7eeeee7eeeeee7eeeeeeeeee00000000000000000000000000000000
000000007eeeee7eeeee7eee7eeeeeeeeeeeee7e7777777eeeeeee7e7eeeee7eee7eeeee7eeeee7eeeee7eeeeeeeeeee00000000000000000000000000000000
000000007777777eeeee7eee7777777e777777eeeeeeee7e7777777e7777777ee7eeeeee7777777eeee7eeeeeee7eeee00000000000000000000000000000000
00000000eeeeeeeeeeeeeeeeeeeeeeeeeeeeeeeeeeeeeeeeeeeeeeeeeeeeeeeeeeeeeeeeeeeeeeeeeeeeeeeeeeeeeeee00000000000000000000000000000000
eee7eeee777777eee77777ee777777ee7777777e7777777ee77777ee7eeeee7ee77777eeeeeeee7e7eeeee7e7eeeeeee7eeeee7e7eeeee7ee77777ee777777ee
ee7e7eee7eeeee7e7eeeee7e7eeeee7e7eeeeeee7eeeeeee7eeeee7e7eeeee7eeee7eeeeeeeeee7e7eeee7ee7eeeeeee77eee77e77eeee7e7eeeee7e7eeeee7e
ee7e7eee7eeeee7e7eeeeeee7eeeee7e7eeeeeee7eeeeeee7eeeeeee7eeeee7eeee7eeeeeeeeee7e7eee7eee7eeeeeee7e7e7e7e7e7eee7e7eeeee7e7eeeee7e
e7eee7ee777777ee7eeeeeee7eeeee7e77777eee77777eee7eee777e7777777eeee7eeeeeeeeee7e7777eeee7eeeeeee7ee7ee7e7ee7ee7e7eeeee7e7eeeee7e
e77777ee7eeeee7e7eeeeeee7eeeee7e7eeeeeee7eeeeeee7eeeee7e7eeeee7eeee7eeeeeeeeee7e7eee7eee7eeeeeee7eeeee7e7eee7e7e7eeeee7e777777ee
7eeeee7e7eeeee7e7eeeee7e7eeeee7e7eeeeeee7eeeeeee7eeeee7e7eeeee7eeee7eeee7eeeee7e7eeee7ee7eeeeeee7eeeee7e7eeee77e7eeeee7e7eeeeeee
7eeeee7e777777eee77777ee777777ee7777777e7eeeeeeee77777ee7eeeee7ee77777eee77777ee7eeeee7e7777777e7eeeee7e7eeeee7ee77777ee7eeeeeee
eeeeeeeeeeeeeeeeeeeeeeeeeeeeeeeeeeeeeeeeeeeeeeeeeeeeeeeeeeeeeeeeeeeeeeeeeeeeeeeeeeeeeeeeeeeeeeeeeeeeeeeeeeeeeeeeeeeeeeeeeeeeeeee
e77777ee777777eee77777ee7777777e7eeeee7e7eeeee7e7eeeee7e7eeeee7e7eeeee7e7777777eeeeeeeeeeee7eeeeeeeeeeeeeeeeeeeeeeeeeeeeeeeeeeee
7eeeee7e7eeeee7e7eeeee7eeee7eeee7eeeee7e7eeeee7e7eeeee7ee7eee7eee7eee7eeeeeee7eeeeeeeeeeeee7eeeeeeeeeeeeeeeeeeeeeeeeeeeeeeeeeeee
7eeeee7e7eeeee7e7eeeeeeeeee7eeee7eeeee7e7eeeee7e7ee7ee7eee7e7eeeee7e7eeeeeee7eeeeeeeeeeeeee7eeeeeeeeeeeeeeeeeeeeeeeeeeeeeeeeeeee
7eeeee7e777777eee77777eeeee7eeee7eeeee7e7eeeee7e7ee7ee7eeee7eeeeeee7eeeeeee7eeeeeeeeeeeeeee7eeeeeeeeeeeeeeeeeeeeeeeeeeeeeeeeeeee
7eeeee7e7eeee7eeeeeeee7eeee7eeee7eeeee7ee7eee7ee7ee7ee7eee7e7eeeeee7eeeeee7eeeeeeeeeeeeeeee7eeeeeeeeeeeeeeeeeeeeeeeeeeeeeeeeeeee
7eee7e7e7eeeee7e7eeeee7eeee7eeee7eeeee7eee7e7eeee77e77eee7eee7eeeee7eeeee7eeeeeeeeeeeeeeeeeeeeeeeeeeeeeeeeeeeeeeeeeeeeeeeeeeeeee
e77777ee7eeeee7ee77777eeeee7eeeee77777eeeee7eeeee7eee7ee7eeeee7eeee7eeee7777777eeee7eeeeeee7eeeeeeeeeeeeeeeeeeeeeeeeeeeeeeeeeeee
eeeeee7eeeeeeeeeeeeeeeeeeeeeeeeeeeeeeeeeeeeeeeeeeeeeeeeeeeeeeeeeeeeeeeeeeeeeeeeeeeeeeeeeeeeeeeeeeeeeeeeeeeeeeeeeeeeeeeeeeeeeeeee
eeeeeeeee7eeeeeeeeeeeeeeeeeeee7eeeeeeeeeeeee77eeeeeeeeeee7eeeeeeeee7eeeeeeeee7eee7eeeeeeeee77eeeeeeeeeeeeeeeeeeeeeeeeeeeeeeeeeee
eeeeeeeee7eeeeeeeeeeeeeeeeeeee7eeeeeeeeeeee7eeeeeeeeeeeee7eeeeeeeeeeeeeeeeeeeeeee7eeeeeeeeee7eeeeeeeeeeeeeeeeeeeeeeeeeeeeeeeeeee
ee7777eee77777eeee7777eeee77777eee7777eeee777eeeee77777ee77777eeee77eeeeeeee77eee7eeee7eeeee7eee777777eee77777eeee7777eee77777ee
eeeeee7ee7eeee7ee7eeee7ee7eeee7ee7eeee7eeee7eeeee7eeee7ee7eeee7eeee7eeeeeeeee7eee7eee7eeeeee7eee7ee7ee7ee7eeee7ee7eeee7ee7eeee7e
ee77777ee7eeee7ee7eeeeeee7eeee7ee77777eeeee7eeeee7eeee7ee7eeee7eeee7eeeeeeeee7eee7777eeeeeee7eee7ee7ee7ee7eeee7ee7eeee7ee7eeee7e
e7eeee7ee7eeee7ee7eeee7ee7eeee7ee7eeeeeeeee7eeeeee77777ee7eeee7eeee7eeeeeeeee7eee7eee7eeeeee7eee7ee7ee7ee7eeee7ee7eeee7ee7eeee7e
ee77777ee77777eeee7777eeee77777eee77777eeee7eeeeeeeeee7ee7eeee7eee777eeee7eee7eee7eeee7eeeee7eee7ee7ee7ee7eeee7eee7777eee77777ee
eeeeeeeeeeeeeeeeeeeeeeeeeeeeeeeeeeeeeeeeeeeeeeeeee7777eeeeeeeeeeeeeeeeeeee777eeeeeeeeeeeeeeeeeeeeeeeeeeeeeeeeeeeeeeeeeeee7eeeeee
eeeeeeeeeeeeeeeeeeeeeeeeeee7eeeeeeeeeeeeeeeeeeeeeeeeeeeeeeeeeeeeeeeeeeeeeeeeeeeeee7777eeee7777eeee7777eeee7777eeee7777eeee7777ee
eeeeeeeeeeeeeeeeeeeeeeeeeee7eeeeeeeeeeeeeeeeeeeeeeeeeeeeeeeeeeeeeeeeeeeeeeeeeeeeee7667eeee7667eeee7007eeee7667eee788887ee7cccc7e
ee77777ee7e7777eee77777eee777eeee7eeee7ee7eeee7e7eeeee7ee7eee7eee7eeee7ee77777ee77766777777667777770077777766777788778877c7cc7c7
e7eeee7ee77eeeeee7eeeeeeeee7eeeee7eeee7ee7eeee7e7ee7ee7eee7e7eeee7eeee7eeeee7eee70000667766000077660066776600667787887877cc77cc7
e7eeee7ee7eeeeeeee7777eeeee7eeeee7eeee7ee7eeee7e7ee7ee7eeee7eeeee7eeee7eeee7eeee70000667766000077660066776600667787887877cc77cc7
e7eeee7ee7eeeeeeeeeeee7eeee7eeeee7eeee7eee7ee7ee7ee7ee7eee7e7eeeee77777eee7eeeee77766777777667777776677777700777788778877c7cc7c7
ee77777ee7eeeeeee77777eeeeee77eeee77777eeee77eeee77e77eee7eee7eeeeeeee7ee77777eeee7667eeee7667eeee7667eeee7007eee788887ee7cccc7e
eeeeee7eeeeeeeeeeeeeeeeeeeeeeeeeeeeeeeeeeeeeeeeeeeeeeeeeeeeeeeeee77777eeeeeeeeeeee7777eeee7777eeee7777eeee7777eeee7777eeee7777ee
__gff__
0000000000000000000000000000000000000000000000000000000305090f0f00000000000000000000000101010f0f0000000000000000000000000000000000000000000000000000000000000000000000000000000000000000000000000000000000000000000000000000000000000000000000000000000000000000
0000000000000000000000000000000000000000000000000000000000000000000000000000000000000000000000000000000000000000000000000000000000000000000000000000000000000000000000000000000000000000000000000000000000000000000000000000000000000000000000000000000000000000
__map__
03090a0b230d0e0f0303030303030303090a0b020d0e0f030000000707070707080808080808080808080808080808080303030303030303030303030303030300000000000000000000000000000000000000000000000000000000000000000000000000000000000000000000000000000000000000000000000000000000
0325070707070735030303030303030325070725070735030000000707070707222323232323232323232323232323240322232323232323232323232323240300000000000000000000000000000000000000000000000000000000000000000000000000000000000000000000000000000000000000000000000000000000
0325070707070735030303030303030325070725070735030000000707070707257b7b7b7b7b7b7b477b7b7b7b7b48350325484848484848484848484848350300000000000000000000000000000000000000000000000000000000000000000000000000000000000000000000000000000000000000000000000000000000
0322232323232324030303030303030322232323232324030000002323232323254041424344454657584c4d494a4b350325484848484848484848484848350300000000000000000000000000000000000000000000000000000000000000000000000000000000000000000000000000000000000000000000000000000000
03250c0c0c0c0c350303030303030303250c0c0c0c0c35030000000c0c0c0c0c255051525354555667685c5d595a5b350325484848484848484848484848350300000000000000000000000000000000000000000000000000000000000000000000000000000000000000000000000000000000000000000000000000000000
03250c0c0c0c0c350303030303030303250c0c0c0c0c35030000000c0c0c0c0c25606162636465666e6f6c6d696a6b350325484848484848484848484848350300000000000000000000000000000000000000000000000000000000000000000000000000000000000000000000000000000000000000000000000000000000
03250c0c0c0c0c350303030303030303250c0c0c0c0c35030000000c0c0c0c0c25707172737475767e7f7c7d797a7b350325484848484848484848484848350300000000000000000000000000000000000000000000000000000000000000000000000000000000000000000000000000000000000000000000000000000000
03250c0c0c0c0c022323232323232403250c0c0c0c0c35030000000c0c0c0c0c257b7b7b7b7b7b7b7b7b7b7b7b7b7b350325484848484848484848484848350300000000000000000000000000000000000000000000000000000000000000000000000000000000000000000000000000000000000000000000000000000000
03250c0c0c0c0c350707070707073503250c0c0c0c0c35030000000c0c0c0c0c323333333333333333333333333333340332333333333333333333333333340300000000000000000000000000000000000000000000000000000000000000000000000000000000000000000000000000000000000000000000000000000000
03250c0c0c0c0c350707070707073503250c0c0c0c0c35030000000c0c0c0c0c262626262626262626262626262626260303030303030303030303030303030300000000000000000000000000000000000000000000000000000000000000000000000000000000000000000000000000000000000000000000000000000000
03250c0c0c0c0c350707070707073503250c0c0c0c0c35030000000c0c0c0c0c080808080808080808080808080808082323232323232323232323232323232300000000000000000000000000000000000000000000000000000000000000000000000000000000000000000000000000000000000000000000000000000000
03250c0c0c0c0c350707070707073503250c0c0c0c0c35030000000c0c0c0c0c080808080808080808080808080808080808080808080808080808080808080800000000000000000000000000000000000000000000000000000000000000000000000000000000000000000000000000000000000000000000000000000000
03250c0c0c0c0c350707070707073503250c0c0c0c0c35030000000c0c0c0c0c080808080808080808080808080808080808080808080808080808080808080800000000000000000000000000000000000000000000000000000000000000000000000000000000000000000000000000000000000000000000000000000000
03250c0c0c0c0c350707070707073503250c0c0c0c0c35030000000c0c0c0c0c080808080808080808080808080808080808080808080808080808080808080800000000000000000000000000000000000000000000000000000000000000000000000000000000000000000000000000000000000000000000000000000000
0332333333333302333333333333340332333333333334030000003333333333080808080808080808080808080808080808080808080808080808080808080800000000000000000000000000000000000000000000000000000000000000000000000000000000000000000000000000000000000000000000000000000000
0303030303030303030303030303030303030303030303030000000303030303080808080808080808080808080808080808080808080808080808080808080800000000000000000000000000000000000000000000000000000000000000000000000000000000000000000000000000000000000000000000000000000000
